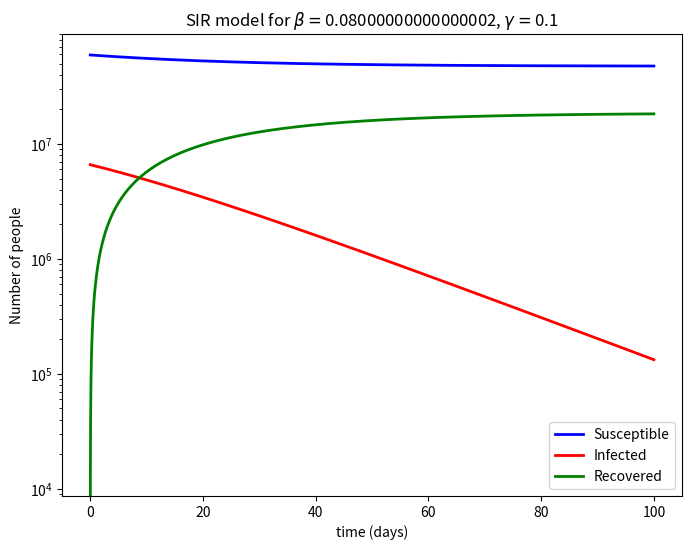

Source code (Python):
# [redacted]
import numpy as np
import matplotlib.pyplot as plt

# The three parameters of the SIR model
# Using them as global variables so as not to clutter up the notation
Npeople = 66000000 # population of the UK

gamma = 1.0/10 # estimating about 10 days to recovery
# We'll specify r and deduce beta from beta = gamma*r

# r1 - Unmitigated COVID: r = 3 with no social distancing
# r = 3 

# r2 - Suppressed transmission due to lockdown

r = 0.8

beta =  gamma*r

# Computes all the right-hand side functions
def func_SIR(t,S,I,R):
    gS = - beta*S*I/Npeople
    gI = beta*S*I/Npeople - gamma*I
    gR = gamma*I
    # We return the g functions
    return gS,gI,gR

# Choose a domain of integration
tmax = 100  # days
# Choose a time step (try different values)
dt = 0.02  # i.e.,  a couple of hours
# Number of time steps:
N = int(tmax/dt)

# Allocate the arrays
t = np.zeros((N,))
S = np.zeros((N,))
I = np.zeros((N,))
R = np.zeros((N,))

# Initial condition 1: A handful of infected
# I[0] = 100

# Initial condition 2: 10% of people infected
I[0] = 0.1*Npeople

# Everybody else is healthy but susceptible
S[0] = Npeople - I[0]
# and nobody has recovered and is therefore immune
R[0] = 0

# Implementing the Euler algorithm
for n in range(0,N-1):
    # Compute all three right hand side functions at t[n] 
    gS,gI,gR = func_SIR(t[n],S[n],I[n],R[n])
    # Update time, S, I and R according to the Euler rule
    t[n+1] = t[n] + dt
    S[n+1] = S[n] + gS*dt
    I[n+1] = I[n] + gI*dt
    R[n+1] = R[n] + gR*dt
    
# Plot of the results
plt.figure(figsize=(8,6))
plt.semilogy(t,S,'-b',lw=2,label='Susceptible')
plt.semilogy(t,I,'-r',lw=2,label='Infected')
plt.semilogy(t,R,'-g',lw=2,label='Recovered')
plt.xlabel('time (days)')
plt.ylabel('Number of people')
plt.legend()
plt.title('SIR model for ' + r'$\beta =$' + str(beta)+ r', $\gamma =$' + str(gamma))
plt.show()

